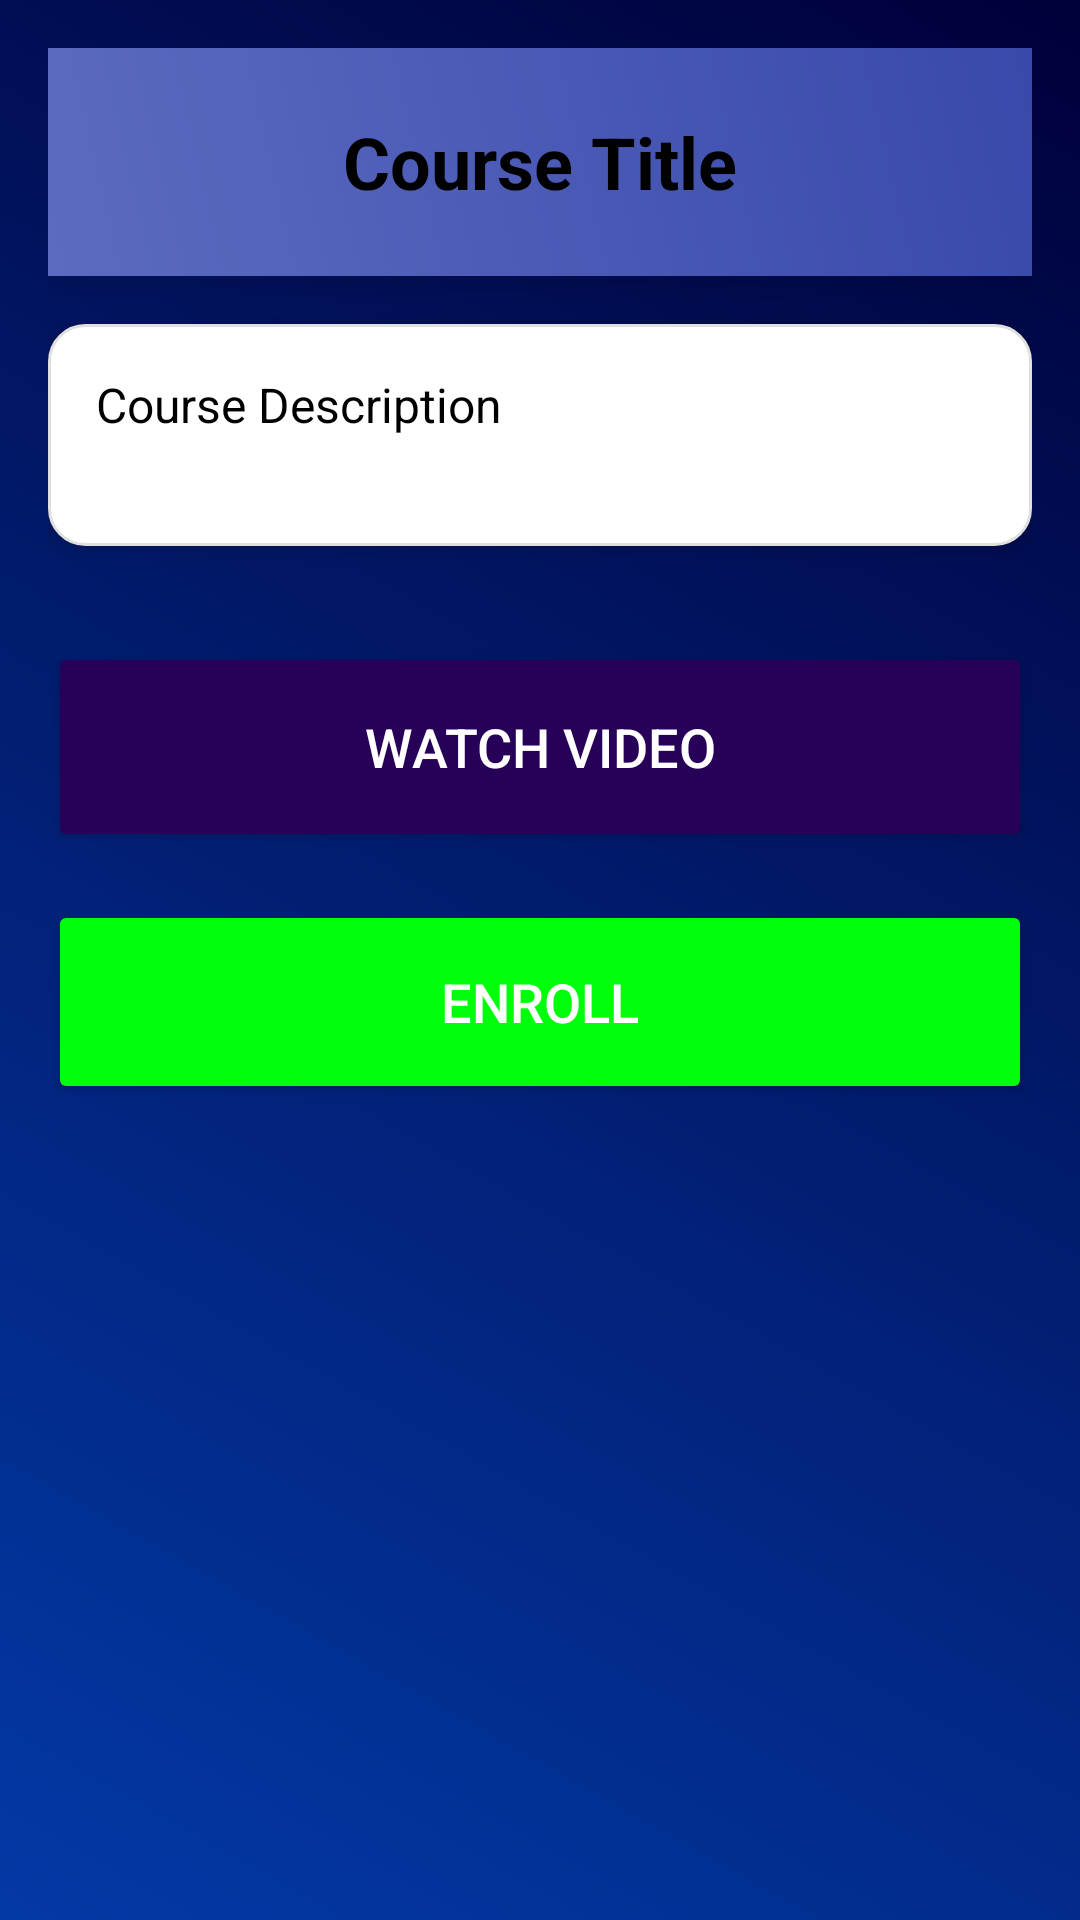

Here is an Android app screen rendered from its layout file. Give the layout XML and the strings, colors and styles it references.
<!-- AndroidManifest.xml: application theme Theme.WorkWise_Prototype -->
<!-- res/layout/activity_course_details.xml -->
<ScrollView xmlns:android="http://schemas.android.com/apk/res/android"
    android:layout_width="match_parent"
    android:layout_height="match_parent"
    android:padding="16dp"
    android:background="@drawable/gradient_blue">

    <LinearLayout
        android:layout_width="match_parent"
        android:layout_height="wrap_content"
        android:orientation="vertical">

        
        <LinearLayout
            android:layout_width="match_parent"
            android:layout_height="wrap_content"
            android:orientation="vertical"
            android:background="@drawable/gradient_card_background"
            android:elevation="8dp"
            android:padding="16dp"
            android:layout_marginBottom="16dp">

            <TextView
                android:id="@+id/tvCourseTitle"
                android:layout_width="match_parent"
                android:layout_height="44dp"
                android:gravity="center"
                android:text="Course Title"
                android:textColor="@android:color/black"
                android:textSize="24sp"
                android:textStyle="bold" />
        </LinearLayout>

        
        <LinearLayout
            android:layout_width="match_parent"
            android:layout_height="wrap_content"
            android:orientation="vertical"
            android:background="@drawable/card_background"
            android:elevation="4dp"
            android:padding="16dp"
            android:layout_marginBottom="16dp">

            <TextView
                android:id="@+id/tvCourseDescription"
                android:layout_width="match_parent"
                android:layout_height="42dp"
                android:text="Course Description"
                android:textColor="@android:color/black"
                android:textSize="16sp" />
        </LinearLayout>

        
        <LinearLayout
            android:layout_width="match_parent"
            android:layout_height="wrap_content"
            android:orientation="vertical"
            android:gravity="center_horizontal"
            android:layout_marginTop="16dp">

            
            <Button
                android:id="@+id/btnWatchVideo"
                android:layout_width="match_parent"
                android:layout_height="70dp"
                android:layout_marginBottom="16dp"
                android:backgroundTint="@color/gradientPurpleEnd"
                android:elevation="4dp"
                android:padding="12dp"
                android:text="Watch Video"
                android:textColor="@android:color/white"
                android:textSize="18sp" />

            
            <Button
                android:id="@+id/btnEnroll"
                android:layout_width="match_parent"
                android:layout_height="68dp"
                android:backgroundTint="@color/gradientGreenStart"
                android:elevation="4dp"
                android:padding="12dp"
                android:text="Enroll"
                android:textColor="@android:color/white"
                android:textSize="18sp" />
        </LinearLayout>
    </LinearLayout>
</ScrollView>
<!-- resources referenced by this layout -->
<resources>
  <color name="gradientGreenStart">#00FF0A</color>
  <color name="gradientPurpleEnd">#270057</color>
  <!-- drawable card_background (drawable) -->
  <shape xmlns:android="http://schemas.android.com/apk/res/android">
      <solid android:color="#FFFFFF" />
      <corners android:radius="12dp" />
      <elevation android:shadowColor="#000000" android:radius="6dp"/>
      <stroke
          android:width="1dp"
          android:color="#E0E0E0" />
  </shape>
  <!-- drawable gradient_blue (drawable) -->
  <?xml version="1.0" encoding="utf-8"?>
  <layer-list xmlns:android="http://schemas.android.com/apk/res/android">
      <item>
          <shape>
              <gradient
                  android:startColor="#0339A6"
                  android:endColor="#00003A"
                  android:angle="45" />
          </shape>
      </item>
  </layer-list>
  <!-- drawable gradient_card_background (drawable) -->
  <?xml version="1.0" encoding="utf-8"?>
  <shape xmlns:android="http://schemas.android.com/apk/res/android"
      android:shape="rectangle">
  
      <gradient
          android:angle="45"
          android:startColor="#5C6BC0"
          android:endColor="#3949AB"
          android:type="linear" />
  
  </shape>
  <style name="Theme.WorkWise_Prototype" parent="Base.Theme.WorkWise_Prototype" />
  <style name="Base.Theme.WorkWise_Prototype" parent="Theme.Material3.DayNight.NoActionBar">
          
          
      </style>
</resources>
